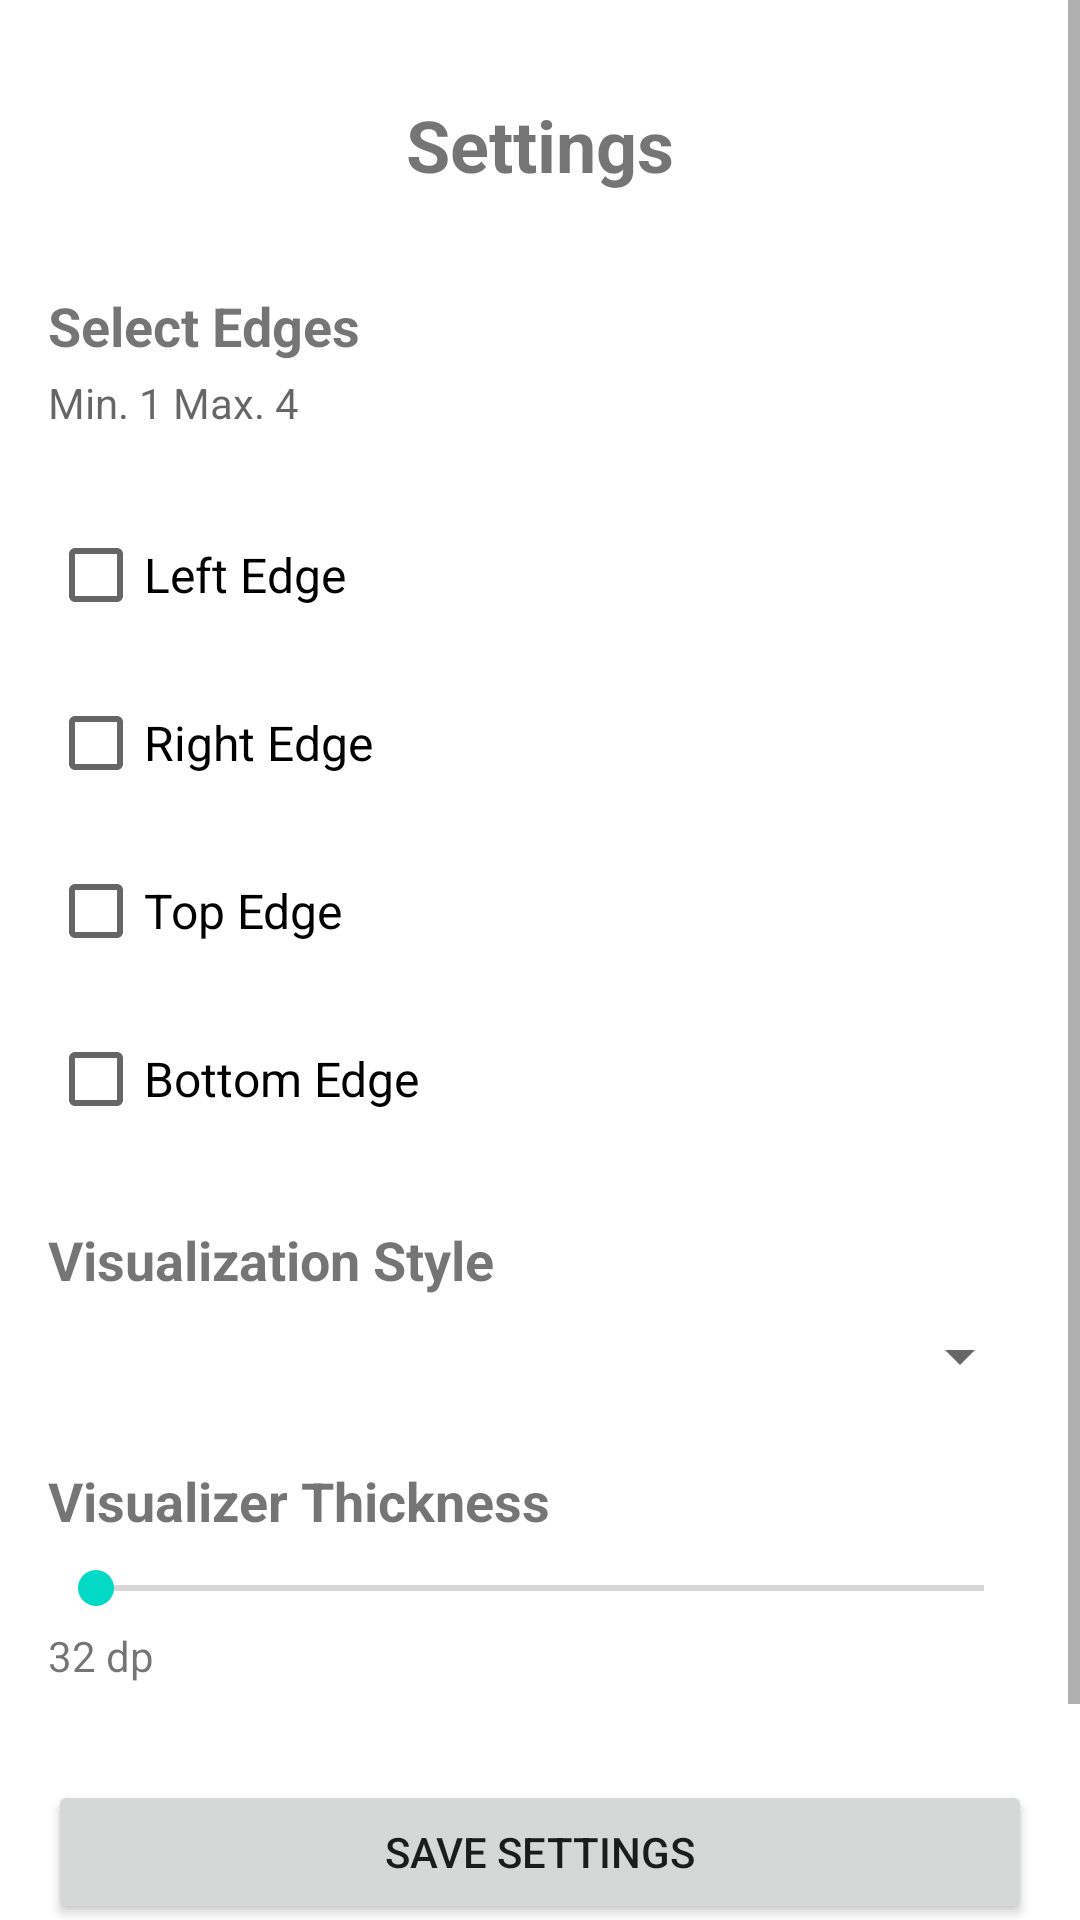

Write the Android layout XML for this screen, with the resource values it uses.
<!-- AndroidManifest.xml: application theme Theme.AudVis -->
<!-- res/layout/activity_settings.xml -->
<?xml version="1.0" encoding="utf-8"?>
<ScrollView
    xmlns:android="http://schemas.android.com/apk/res/android"
    xmlns:app="http://schemas.android.com/apk/res-auto"
    android:layout_width="match_parent"
    android:layout_height="match_parent">

<androidx.constraintlayout.widget.ConstraintLayout
    android:layout_width="match_parent"
    android:layout_height="wrap_content"
    android:padding="16dp">

    <TextView
        android:id="@+id/tvSettingsTitle"
        android:layout_width="wrap_content"
        android:layout_height="wrap_content"
        android:text="Settings"
        android:textSize="24sp"
        android:textStyle="bold"
        app:layout_constraintTop_toTopOf="parent"
        app:layout_constraintStart_toStartOf="parent"
        app:layout_constraintEnd_toEndOf="parent"
        android:layout_marginTop="16dp" />

    <TextView
        android:id="@+id/tvEdgeSelectionLabel"
        android:layout_width="0dp"
        android:layout_height="wrap_content"
        android:layout_marginTop="32dp"
        android:text="Select Edges"
        android:textSize="18sp"
        android:textStyle="bold"
        app:layout_constraintEnd_toEndOf="parent"
        app:layout_constraintStart_toStartOf="parent"
        app:layout_constraintTop_toBottomOf="@id/tvSettingsTitle" />

    <TextView
        android:id="@+id/tvEdgeSelectionHint"
        android:layout_width="0dp"
        android:layout_height="wrap_content"
        android:layout_marginTop="4dp"
        android:text="Min. 1 Max. 4"
        android:textColor="?android:attr/textColorSecondary"
        android:textSize="14sp"
        app:layout_constraintEnd_toEndOf="parent"
        app:layout_constraintHorizontal_bias="0.0"
        app:layout_constraintStart_toStartOf="parent"
        app:layout_constraintTop_toBottomOf="@id/tvEdgeSelectionLabel" />

    <CheckBox
        android:id="@+id/cbEdgeLeft"
        android:layout_width="0dp"
        android:layout_height="wrap_content"
        android:text="Left Edge"
        android:textSize="16sp"
        app:layout_constraintTop_toBottomOf="@id/tvEdgeSelectionHint"
        app:layout_constraintStart_toStartOf="parent"
        app:layout_constraintEnd_toEndOf="parent"
        android:layout_marginTop="24dp" />

    <CheckBox
        android:id="@+id/cbEdgeRight"
        android:layout_width="0dp"
        android:layout_height="wrap_content"
        android:text="Right Edge"
        android:textSize="16sp"
        app:layout_constraintTop_toBottomOf="@id/cbEdgeLeft"
        app:layout_constraintStart_toStartOf="parent"
        app:layout_constraintEnd_toEndOf="parent"
        android:layout_marginTop="8dp" />

    <CheckBox
        android:id="@+id/cbEdgeTop"
        android:layout_width="0dp"
        android:layout_height="wrap_content"
        android:text="Top Edge"
        android:textSize="16sp"
        app:layout_constraintTop_toBottomOf="@id/cbEdgeRight"
        app:layout_constraintStart_toStartOf="parent"
        app:layout_constraintEnd_toEndOf="parent"
        android:layout_marginTop="8dp" />

    <CheckBox
        android:id="@+id/cbEdgeBottom"
        android:layout_width="0dp"
        android:layout_height="wrap_content"
        android:text="Bottom Edge"
        android:textSize="16sp"
        app:layout_constraintTop_toBottomOf="@id/cbEdgeTop"
        app:layout_constraintStart_toStartOf="parent"
        app:layout_constraintEnd_toEndOf="parent"
        android:layout_marginTop="8dp" />

    <TextView
        android:id="@+id/tvStyleLabel"
        android:layout_width="0dp"
        android:layout_height="wrap_content"
        android:text="Visualization Style"
        android:textSize="18sp"
        android:textStyle="bold"
        app:layout_constraintTop_toBottomOf="@id/cbEdgeBottom"
        app:layout_constraintStart_toStartOf="parent"
        app:layout_constraintEnd_toEndOf="parent"
        android:layout_marginTop="24dp" />

    <Spinner
        android:id="@+id/spStyle"
        android:layout_width="0dp"
        android:layout_height="wrap_content"
        app:layout_constraintTop_toBottomOf="@id/tvStyleLabel"
        app:layout_constraintStart_toStartOf="parent"
        app:layout_constraintEnd_toEndOf="parent"
        android:layout_marginTop="8dp" />

    <TextView
        android:id="@+id/tvThicknessLabel"
        android:layout_width="0dp"
        android:layout_height="wrap_content"
        android:text="Visualizer Thickness"
        android:textSize="18sp"
        android:textStyle="bold"
        app:layout_constraintTop_toBottomOf="@id/spStyle"
        app:layout_constraintStart_toStartOf="parent"
        app:layout_constraintEnd_toEndOf="parent"
        android:layout_marginTop="24dp" />

    <SeekBar
        android:id="@+id/seekThickness"
        android:layout_width="0dp"
        android:layout_height="wrap_content"
        app:layout_constraintTop_toBottomOf="@id/tvThicknessLabel"
        app:layout_constraintStart_toStartOf="parent"
        app:layout_constraintEnd_toEndOf="parent"
        android:layout_marginTop="8dp" />

    <TextView
        android:id="@+id/tvThicknessValue"
        android:layout_width="wrap_content"
        android:layout_height="wrap_content"
        android:text="32 dp"
        app:layout_constraintTop_toBottomOf="@id/seekThickness"
        app:layout_constraintStart_toStartOf="parent"
        android:layout_marginTop="4dp" />

    <Button
        android:id="@+id/btnSave"
        android:layout_width="0dp"
        android:layout_height="wrap_content"
        android:text="Save Settings"
        app:layout_constraintTop_toBottomOf="@id/tvThicknessValue"
        app:layout_constraintStart_toStartOf="parent"
        app:layout_constraintEnd_toEndOf="parent"
        android:layout_marginTop="32dp" />

    <Button
        android:id="@+id/btnBack"
        android:layout_width="0dp"
        android:layout_height="wrap_content"
        android:text="Back"
        app:layout_constraintTop_toBottomOf="@id/btnSave"
        app:layout_constraintStart_toStartOf="parent"
        app:layout_constraintEnd_toEndOf="parent"
        android:layout_marginTop="16dp"
        android:layout_marginBottom="16dp" />

</androidx.constraintlayout.widget.ConstraintLayout>

</ScrollView>
<!-- resources referenced by this layout -->
<resources>
  <style name="Theme.AudVis" parent="Theme.MaterialComponents.DayNight.DarkActionBar">
          
          <item name="colorPrimary">@color/purple_500</item>
          <item name="colorPrimaryVariant">@color/purple_700</item>
          <item name="colorOnPrimary">@color/white</item>
          
          <item name="colorSecondary">@color/teal_200</item>
          <item name="colorSecondaryVariant">@color/teal_700</item>
          <item name="colorOnSecondary">@color/black</item>
          
          <item name="android:statusBarColor">?attr/colorPrimaryVariant</item>
          
      </style>
  <!-- not gathered from this repository: default colours our renderer supplied (Android Studio template values) -->
  <color name="purple_500">#FF6200EE</color>
  <color name="purple_700">#FF3700B3</color>
  <color name="teal_200">#FF03DAC5</color>
  <color name="teal_700">#FF018786</color>
  <color name="black">#FF000000</color>
  <color name="white">#FFFFFFFF</color>
</resources>
